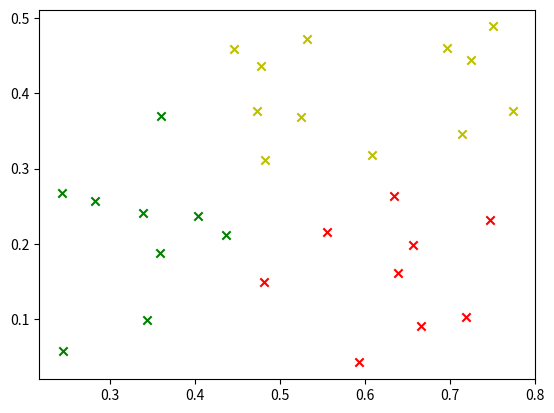

Generate this figure with matplotlib:
import math
# noinspection PyUnresolvedReferences
import matplotlib.pyplot as plt
import random


def getEuclidean(point1, point2):
    dimension = len(point1)
    dist = 0.0
    for i in range(dimension):
        dist += (point1[i] - point2[i]) ** 2
    return math.sqrt(dist)


def k_means(dataset, k, iteration):
    # 初始化簇心向量
    index = random.sample(list(range(len(dataset))), k)
    vectors = []
    for i in index:
        vectors.append(dataset[i])
    # 初始化标签
    labels = []
    for i in range(len(dataset)):
        labels.append(-1)
    # 根据迭代次数重复k-means聚类过程
    while (iteration > 0):
        # 初始化簇
        C = []
        for i in range(k):
            C.append([])
        for labelIndex, item in enumerate(dataset):
            classIndex = -1
            minDist = 1e6
            for i, point in enumerate(vectors):
                dist = getEuclidean(item, point)
                if (dist < minDist):
                    classIndex = i
                    minDist = dist
            C[classIndex].append(item)
            labels[labelIndex] = classIndex
        for i, cluster in enumerate(C):
            clusterHeart = []
            dimension = len(dataset[0])
            for j in range(dimension):
                clusterHeart.append(0)
            for item in cluster:
                for j, coordinate in enumerate(item):
                    clusterHeart[j] += coordinate / len(cluster)
            vectors[i] = clusterHeart
        iteration -= 1
    return C, labels


data = """
1,0.697,0.46,2,0.774,0.376,3,0.634,0.264,4,0.608,0.318,5,0.556,0.215,
6,0.403,0.237,7,0.481,0.149,8,0.437,0.211,9,0.666,0.091,10,0.243,0.267,
11,0.245,0.057,12,0.343,0.099,13,0.639,0.161,14,0.657,0.198,15,0.36,0.37,
16,0.593,0.042,17,0.719,0.103,18,0.359,0.188,19,0.339,0.241,20,0.282,0.257,
21,0.748,0.232,22,0.714,0.346,23,0.483,0.312,24,0.478,0.437,25,0.525,0.369,
26,0.751,0.489,27,0.532,0.472,28,0.473,0.376,29,0.725,0.445,30,0.446,0.459"""

# 数据处理 dataset是30个样本（密度，含糖量）的列表
a = data.split(',')
dataset = [[float(a[i]), float(a[i + 1])] for i in range(1, len(a) - 1, 3)]
C, labels = k_means(dataset, 3, 20)

colValue = ['r', 'y', 'g', 'b', 'c', 'k', 'm']
for i in range(len(C)):
    coo_X = []  # x坐标列表
    coo_Y = []  # y坐标列表
    for j in range(len(C[i])):
        coo_X.append(C[i][j][0])
        coo_Y.append(C[i][j][1])
    plt.scatter(coo_X, coo_Y, marker='x', color=colValue[i % len(colValue)], label=i)

# plt.legend(loc='upper right')
plt.show()
print(labels)